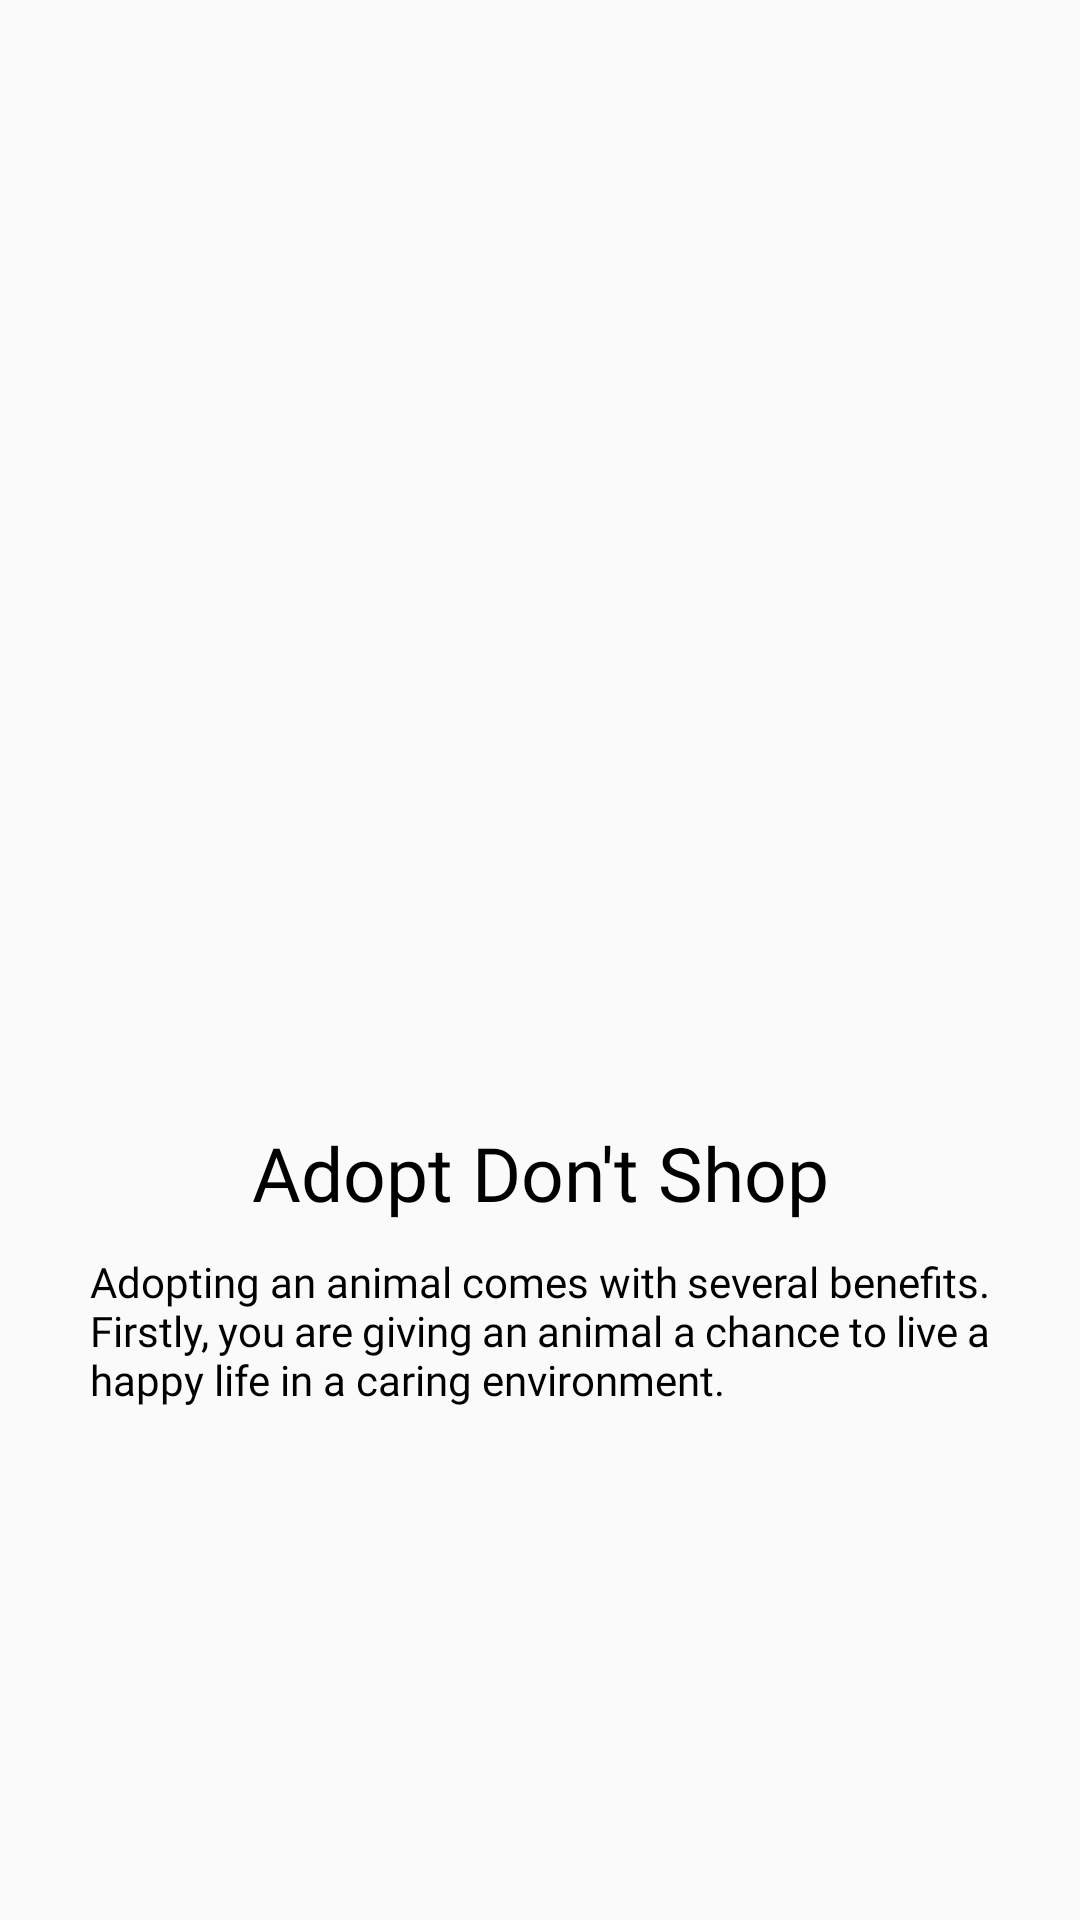

Produce the Android XML layout that renders to this screen, including the resource entries it uses.
<!-- AndroidManifest.xml: application theme Theme.FluffyBuddy -->
<!-- res/layout/sliding_layout.xml -->
<?xml version="1.0" encoding="utf-8"?>
<androidx.constraintlayout.widget.ConstraintLayout xmlns:android="http://schemas.android.com/apk/res/android"
    android:layout_width="match_parent"
    android:layout_height="match_parent"
    xmlns:app="http://schemas.android.com/apk/res-auto"
    android:layout_margin="25dp">

    <ImageView
        android:id="@+id/slider_img"
        android:layout_width="0dp"
        android:layout_height="250dp"
        android:layout_marginTop="124dp"
        app:layout_constraintEnd_toEndOf="parent"
        app:layout_constraintHorizontal_bias="0.0"
        app:layout_constraintStart_toStartOf="parent"
        app:layout_constraintTop_toTopOf="parent"
        app:srcCompat="@drawable/slide_image_o" />

    <TextView
        android:id="@+id/heading"
        android:layout_width="wrap_content"
        android:layout_height="wrap_content"
        android:fontFamily="@font/alfa_slab_one"
        android:text="@string/heading_o"
        android:textAlignment="center"
        android:textSize="25sp"
        android:textColor="@color/black"
        app:layout_constraintEnd_toEndOf="parent"
        app:layout_constraintStart_toStartOf="parent"
        app:layout_constraintTop_toBottomOf="@+id/slider_img" />

    <TextView
        android:id="@+id/description"
        android:layout_width="wrap_content"
        android:layout_height="wrap_content"
        android:layout_marginTop="10dp"
        android:text="@string/description_o"
        android:fontFamily="@font/archivo_semibold"
        android:justificationMode="inter_word"
        android:textColor="@color/black"
        android:paddingLeft="30dp"
        android:paddingRight="30dp"
        app:layout_constraintEnd_toEndOf="parent"
        app:layout_constraintStart_toStartOf="parent"
        app:layout_constraintTop_toBottomOf="@+id/heading" />

</androidx.constraintlayout.widget.ConstraintLayout>
<!-- resources referenced by this layout -->
<resources>
  <color name="black">#FF000000</color>
  <string name="description_o">Adopting an animal comes with several benefits. Firstly, you are giving an animal a chance to live a happy life in a caring environment. </string>
  <string name="heading_o">Adopt Don\'t Shop</string>
  <style name="Theme.FluffyBuddy" parent="Base.Theme.FluffyBuddy" />
  <style name="Base.Theme.FluffyBuddy" parent="Theme.AppCompat.DayNight.NoActionBar">
          
          
      </style>
</resources>
